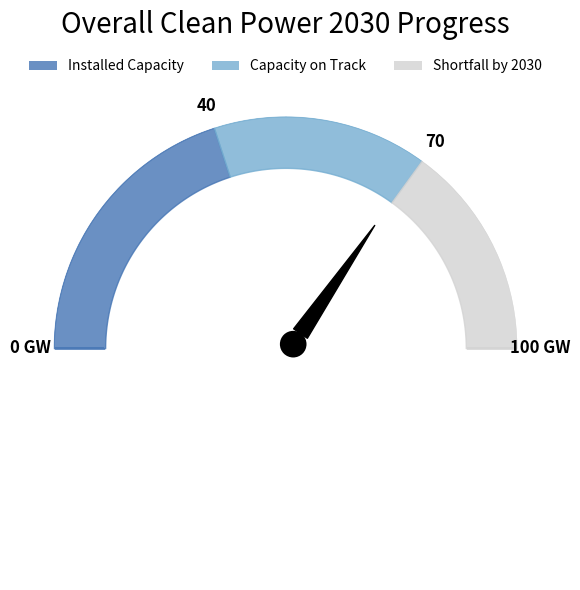

Recreate this plot in Python.
import matplotlib.pyplot as plt
import numpy as np

def create_gauge_chart(existing_capacity=40, target_capacity=100, capacity_on_track=30):
    """
    Create a dial gauge chart showing capacity metrics.
    
    Parameters:
    -----------
    existing_capacity : int
        Current installed capacity value (default: 40)
    target_capacity : int
        Target capacity value (default: 100)
    capacity_on_track : int
        Additional capacity that is on track (default: 30)
    
    Returns:
    --------
    fig, ax : tuple
        Figure and axis objects
    """
    # Create the figure and polar subplot
    fig = plt.figure(figsize=(10, 6))
    ax = fig.add_subplot(projection="polar")

    # Define the gauge and segment parameters
    capacity_on_track_segment = existing_capacity + capacity_on_track

    gauge_min = 0
    gauge_max = target_capacity
    gauge_range = gauge_max - gauge_min

    # Define segment boundaries
    segment_bounds = [gauge_min, existing_capacity, capacity_on_track_segment, target_capacity]
    segment_colors = ['#4575b4', '#74add1', 'lightgray']

    # Convert to radians for polar plot
    min_theta = np.pi  # Left (180 degrees)
    max_theta = 2*np.pi   # Right (360 degrees/0 degrees)
    theta_range = max_theta - min_theta

    # Current value for the dial
    current_value = capacity_on_track_segment
    
    # Calculate current angle
    current_theta = min_theta + (current_value - gauge_min) / gauge_range * theta_range

    # Create the colored segments and prepare for legend
    legend_patches = []
    legend_labels = ["Installed Capacity", "Capacity on Track", "Shortfall by 2030"]
    
    for i in range(len(segment_bounds) - 1):
        # Convert segment boundaries to angles
        start_theta = min_theta + (segment_bounds[i] - gauge_min) / gauge_range * theta_range
        end_theta = min_theta + (segment_bounds[i+1] - gauge_min) / gauge_range * theta_range
        
        # Generate points for the segment
        theta = np.linspace(start_theta, end_theta, 100)
        r = np.ones_like(theta) * 0.9  # Radius of the gauge
        
        # Plot the segment
        ax.fill_between(theta, 0.7, r, color=segment_colors[i], alpha=0.8)
        
        # Create patch for legend
        from matplotlib.patches import Patch
        legend_patches.append(Patch(facecolor=segment_colors[i], alpha=0.8, label=legend_labels[i]))
        
    # Add ticks only at segment boundaries
    for value in segment_bounds:
        tick_theta = min_theta + (value - gauge_min) / gauge_range * theta_range
        
        # Add tick labels at segment boundaries with bold font
        # Add "GW" beside 0 and 100
        if value == 0 or value == target_capacity:
            label_text = f'{value} GW'
        else:
            label_text = f'{value}'
            
        ax.text(tick_theta, 0.99, label_text, ha='center', va='center', 
                fontsize=12, fontweight='bold')

    # Add the arrow annotation
    ax.annotate('80', 
                xy=(current_theta, 0.6),  # Arrow tip (at current value)
                xytext=(min_theta + theta_range/2, 0),  # Arrow base (at center)
                arrowprops=dict(arrowstyle="wedge, tail_width=1.2",
                               color='black', 
                               lw=1,
                               shrinkA=0),
                bbox=dict(boxstyle='circle', facecolor='black', edgecolor='black', linewidth=2.0),
                )

    # Customize the plot appearance
    ax.grid(False)
    ax.set_yticks([])  # Remove radial ticks
    ax.set_theta_direction('clockwise')  # Clockwise direction
    ax.set_rlim(0, 0.9)  # Set radius limits
    
    # Add the legend at the top
    ax.legend(handles=legend_patches, loc='upper center', bbox_to_anchor=(0.5, 1.15),
              ncol=3, frameon=False, fontsize=10)
    # # Add solar icon above the title
    # ax.text(min_theta + theta_range/2, 0.6, '☀️', fontsize=30, ha='center', va='center', transform=ax.transAxes)
    
    ax.set_title('Overall Clean Power 2030 Progress', fontsize=20, pad=60)

    # Hide all unnecessary spines and tick labels
    ax.spines['polar'].set_visible(False)
    ax.set_xticklabels([])

    plt.tight_layout()
    
    return fig, ax

# Example usage:
if __name__ == "__main__":
    # Create chart with default values
    fig, ax = create_gauge_chart()
    plt.show()
    
    # Or with custom values
    # fig, ax = create_gauge_chart(existing_capacity=25, target_capacity=120, capacity_on_track=45)
    # plt.show()